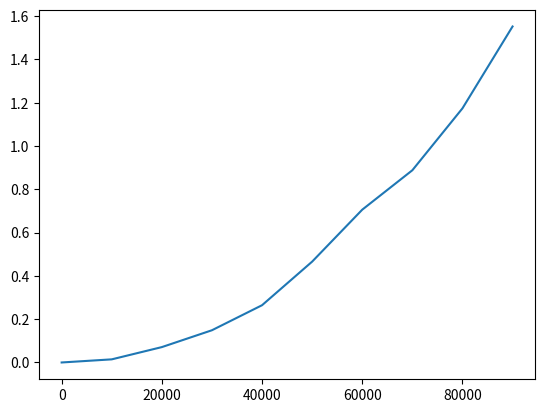

Generate this figure with matplotlib:

import matplotlib.pyplot as plt
import math
import time


class TimeComplexity():
    def List(self):
        global x ,y
        x = []
        y = []
        
    def show(self):
        plt.figure()
        plt.plot(x, y)
        plt.show()
        
    def Graph(self,  n , method):
        TimeComplexity().List()
        for i in range(0, n, 10000):        # 0, 10, 2
            start = time.time()
            method(i+1)
            end = time.time()
            y.append(end - start)
            x.append(i+1)
            
    def run(self , n ,method):
        TimeComplexity().Graph(n ,method)         
        TimeComplexity().show()
        
    def factorial(self, n):
        if n<=1:
            return 1
        else:
            return (n * TimeComplexity().factorial(n-1))
        
    def factorial_iter(self, n):
        result =1
        for i in range(n):
            i +=1
            result = result * i
        return result 


if __name__ == '__main__':
    # 오류 난다 >> 순환의 단점 메모리 부족
    # TimeComplexity().run(10000 ,TimeComplexity().factorial )

    # 반복
    TimeComplexity().run(100000 ,TimeComplexity().factorial_iter )
